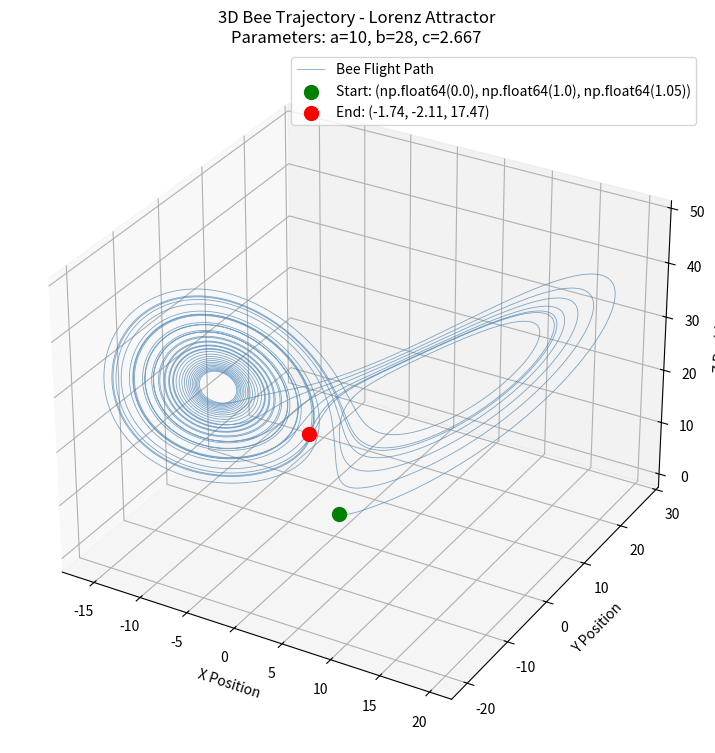
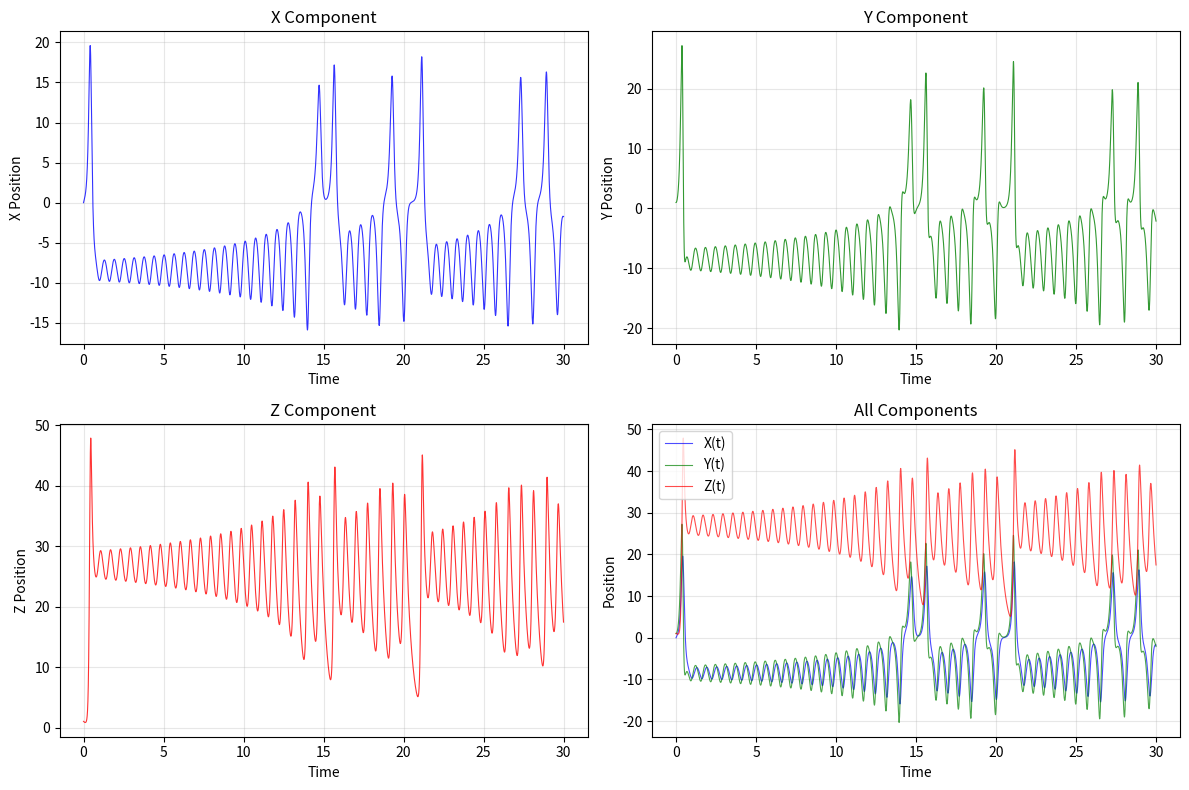

Here is the Python script that generated these plots, in order:
"""
3D Bee Trajectory Simulation using Lorenz Equations
"""

import numpy as np
import matplotlib.pyplot as plt
from mpl_toolkits.mplot3d import Axes3D
from scipy.integrate import solve_ivp


class BeeTrajectorySimulator:
    """Simulate and visualize 3D bee movement using Lorenz equations."""
    
    def __init__(self, a=10, b=28, c=2.667, initial_state=(0, 1, 1.05)):
        self.a = a
        self.b = b
        self.c = c
        self.initial_state = np.array(initial_state)
        self.trajectory = None
        self.time_points = None
    
    def lorenz_system(self, t, state):
        """Lorenz differential equations."""
        x, y, z = state
        return [
            self.a * (y - x),
            self.b * x - y - x * z,
            x * y - self.c * z
        ]
    
    def simulate(self, t_span=(0, 30), num_points=10000):
        """Simulate bee trajectory."""
        t_eval = np.linspace(t_span[0], t_span[1], num_points)
        
        solution = solve_ivp(
            self.lorenz_system,
            t_span,
            self.initial_state,
            t_eval=t_eval,
            method='RK45',
            rtol=1e-8
        )
        
        self.time_points = solution.t
        self.trajectory = solution.y.T
        return self.trajectory, self.time_points
    
    def plot_3d_trajectory(self, figsize=(12, 9)):
        """Create 3D visualization of bee path."""
        if self.trajectory is None:
            raise ValueError("Must simulate trajectory first!")
        
        fig = plt.figure(figsize=figsize)
        ax = fig.add_subplot(111, projection='3d')
        

        ax.plot(self.trajectory[:, 0], self.trajectory[:, 1], 
                self.trajectory[:, 2], 'steelblue', linewidth=0.6, 
                alpha=0.7, label='Bee Flight Path')
        
        # Start position
        ax.scatter(*self.initial_state, color='green', s=100,
                  label=f'Start: {tuple(self.initial_state)}')
        
        # End position
        end_pos = self.trajectory[-1]
        ax.scatter(*end_pos, color='red', s=100,
                  label=f'End: ({end_pos[0]:.2f}, {end_pos[1]:.2f}, {end_pos[2]:.2f})')
        
        # recent_steps = min(2000, len(self.trajectory) // 4)
        # ax.plot(self.trajectory[-recent_steps:, 0], 
        #         self.trajectory[-recent_steps:, 1], 
        #         self.trajectory[-recent_steps:, 2], 
        #         'orange', linewidth=1.5, alpha=0.9, label='Recent Path')
        
        ax.set_xlabel('X Position')
        ax.set_ylabel('Y Position')
        ax.set_zlabel('Z Position')
        ax.set_title(f'3D Bee Trajectory - Lorenz Attractor\n'
                    f'Parameters: a={self.a}, b={self.b}, c={self.c}')
        ax.legend()
        ax.grid(True, alpha=0.3)
        
        return fig, ax
    
    def plot_time_series(self, figsize=(12, 8)):
        """Plot position components over time."""
        if self.trajectory is None:
            raise ValueError("Must simulate trajectory first!")
        
        fig, axes = plt.subplots(2, 2, figsize=figsize)
        components = ['X', 'Y', 'Z']
        colors = ['blue', 'green', 'red']
        
        # Individual component plots
        for i, (comp, color) in enumerate(zip(components, colors)):
            if i < 3:
                row, col = divmod(i, 2)
                ax = axes[row, col]
                ax.plot(self.time_points, self.trajectory[:, i],
                       color=color, linewidth=0.8, alpha=0.8)
                ax.set_xlabel('Time')
                ax.set_ylabel(f'{comp} Position')
                ax.set_title(f'{comp} Component')
                ax.grid(True, alpha=0.3)
        
        # Combined plot
        ax = axes[1, 1]
        for i, (comp, color) in enumerate(zip(components, colors)):
            ax.plot(self.time_points, self.trajectory[:, i],
                   color=color, linewidth=0.8, alpha=0.7, label=f'{comp}(t)')
        ax.set_xlabel('Time')
        ax.set_ylabel('Position')
        ax.set_title('All Components')
        ax.legend()
        ax.grid(True, alpha=0.3)
        
        plt.tight_layout()
        return fig, axes
    
    def analyze_trajectory(self):
        """Statistical analysis of trajectory."""
        if self.trajectory is None:
            raise ValueError("Must simulate trajectory first!")
        
        print("=== TRAJECTORY ANALYSIS ===")
        print(f"Parameters: a={self.a}, b={self.b}, c={self.c}")
        print(f"Initial: {tuple(self.initial_state)}")
        print(f"Time: {self.time_points[0]:.1f} to {self.time_points[-1]:.1f}")
        print(f"Points: {len(self.trajectory)}")
        
        components = ['X', 'Y', 'Z']
        for i, comp in enumerate(components):
            data = self.trajectory[:, i]
            print(f"{comp}: mean={np.mean(data):6.2f}, "
                  f"std={np.std(data):5.2f}, "
                  f"range=[{np.min(data):6.2f}, {np.max(data):6.2f}]")


def main():
    """Main simulation function."""
    # Initialize and simulate
    simulator = BeeTrajectorySimulator()
    trajectory, time_points = simulator.simulate()
    
    # Create visualizations
    fig1, ax1 = simulator.plot_3d_trajectory()
    fig2, axes2 = simulator.plot_time_series()
    
    # Analysis
    simulator.analyze_trajectory()
    
    plt.show()
    return simulator


if __name__ == "__main__":
    bee_sim = main()